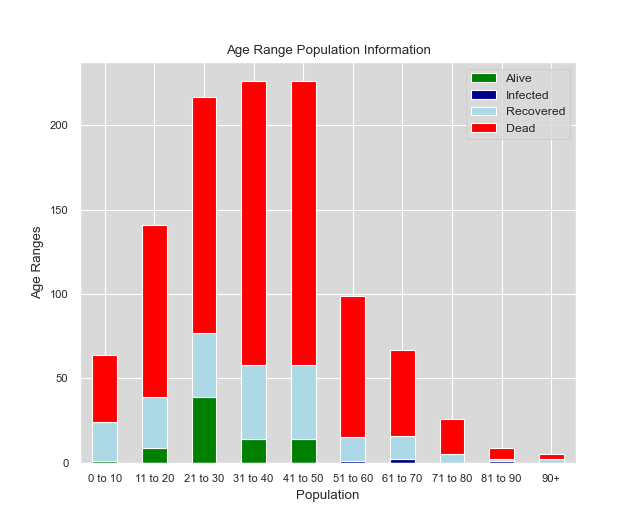

Data behind this chart, as committed beside it:
---010
age, status, vaccinated
1.0, Dead, true
8.0, Recovered, true
4.0, Dead, true
6.0, Dead, true
8.0, Dead, true
6.0, Dead, true
0.0, Recovered, true
0.0, Recovered, true
0.0, Dead, true
9.0, Dead, true
1.0, Recovered, true
8.0, Dead, true
10.0, Dead, true
8.0, Dead, true
4.0, Recovered, true
7.0, Dead, true
4.0, Dead, true
6.0, Dead, true
6.0, Dead, true
3.0, Recovered, true
0.0, Recovered, true
10.0, Dead, true
5.0, Recovered, true
10.0, Recovered, true
9.0, Dead, true
10.0, Recovered, true
3.0, Dead, true
6.0, Dead, true
10.0, Dead, true
1.0, Recovered, true
0.0, Dead, true
9.0, Dead, true
0.0, Dead, true
0.0, Recovered, true
1.0, Alive, true
6.0, Recovered, true
10.0, Dead, true
6.0, Dead, true
1.0, Dead, true
8.0, Recovered, true
5.0, Recovered, true
10.0, Dead, true
0.0, Dead, true
4.0, Dead, true
9.0, Dead, true
1.0, Dead, true
6.0, Dead, true
10.0, Dead, true
8.0, Recovered, true
5.0, Recovered, true
0.0, Dead, true
7.0, Recovered, true
10.0, Dead, true
10.0, Dead, true
7.0, Recovered, true
6.0, Recovered, true
5.0, Dead, true
1.0, Recovered, true
10.0, Recovered, true
... 1,039 more rows
